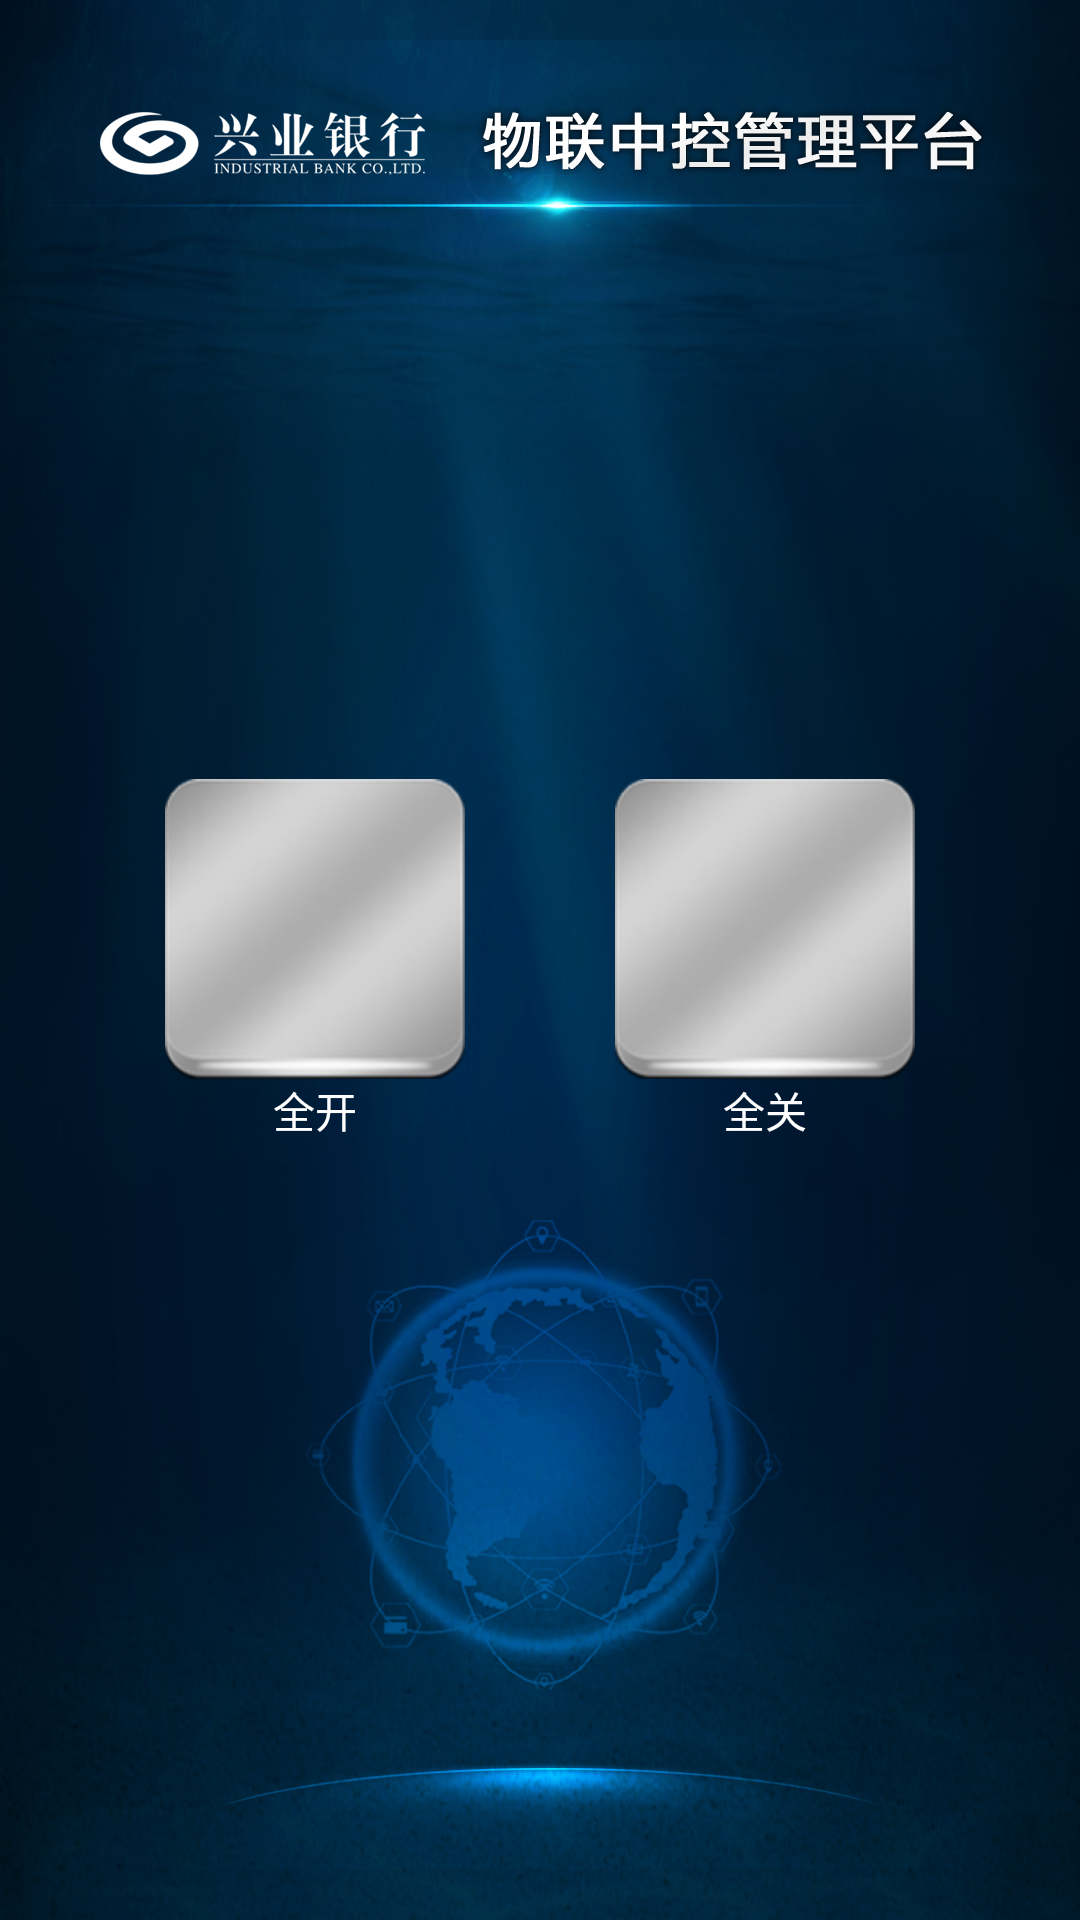

Here is an Android app screen rendered from its layout file. Give the layout XML and the strings, colors and styles it references.
<!-- AndroidManifest.xml: application theme AppTheme -->
<!-- res/layout/activity_dianyuan.xml -->
<?xml version="1.0" encoding="utf-8"?>
<LinearLayout xmlns:android="http://schemas.android.com/apk/res/android"
    xmlns:app="http://schemas.android.com/apk/res-auto"
    xmlns:tools="http://schemas.android.com/tools"
    android:layout_width="match_parent"
    android:layout_height="match_parent"
    android:background="@mipmap/main_bg"
    android:gravity="center"
    android:orientation="horizontal"
    tools:context=".ui.DianyuanActivity">


    <LinearLayout
        android:layout_width="wrap_content"
        android:layout_height="wrap_content"
        android:gravity="center_horizontal"
        android:orientation="vertical">

        <ImageButton
            android:id="@+id/dy_all_open"
            android:layout_width="@dimen/btn_bg_1"
            android:layout_height="@dimen/btn_bg_1"
            android:background="@drawable/btn_status_1"
            android:scaleType="fitCenter"
            android:src="@drawable/imgbtn_qk" />

        <TextView
            android:layout_width="wrap_content"
            android:layout_height="wrap_content"
            android:text="全开"
            android:textColor="@color/white" />
    </LinearLayout>


    <LinearLayout
        android:layout_width="wrap_content"
        android:layout_height="wrap_content"
        android:layout_marginLeft="@dimen/dp_50"
        android:gravity="center_horizontal"
        android:orientation="vertical">

        <ImageButton
            android:id="@+id/dy_all_close"
            android:layout_width="@dimen/btn_bg_1"
            android:layout_height="@dimen/btn_bg_1"
            android:background="@drawable/btn_status_1"
            android:scaleType="fitCenter"
            android:src="@drawable/imgbtn_qg" />

        <TextView
            android:layout_width="wrap_content"
            android:layout_height="wrap_content"
            android:text="全关"
            android:textColor="@color/white" />
    </LinearLayout>


</LinearLayout>
<!-- resources referenced by this layout -->
<resources>
  <color name="white">#FFFFFFFF</color>
  <dimen name="btn_bg_1">100dp</dimen>
  <dimen name="dp_50">50dp</dimen>
  <!-- drawable btn_status_1 (drawable) -->
  <?xml version="1.0" encoding="utf-8"?>
  <selector xmlns:android="http://schemas.android.com/apk/res/android">
  
      <item android:drawable="@drawable/btn_bg_y_1" android:state_pressed="true" />
      <item android:drawable="@drawable/btn_bg_n_1" android:state_enabled="false" />
      <item android:drawable="@drawable/btn_bg_n_1" />
  
  </selector>
  <!-- drawable imgbtn_qg (drawable) -->
  <?xml version="1.0" encoding="utf-8"?>
  <layer-list xmlns:android="http://schemas.android.com/apk/res/android">
      <item
          android:bottom="20dp"
          android:top="20dp">
          <bitmap android:src="@drawable/dy_all_close" />
      </item>
  </layer-list>
  <!-- drawable imgbtn_qk (drawable) -->
  <?xml version="1.0" encoding="utf-8"?>
  <layer-list xmlns:android="http://schemas.android.com/apk/res/android">
      <item
          android:bottom="20dp"
          android:top="20dp">
          <bitmap android:src="@drawable/dy_all_open" />
      </item>
  </layer-list>
  <!-- mipmap main_bg: png bitmap (mipmap-mdpi, 825442 bytes) -->
  <style name="AppTheme" parent="Theme.AppCompat.Light.NoActionBar">
          
          <item name="colorPrimary">@color/colorPrimary</item>
          <item name="colorPrimaryDark">@color/colorPrimaryDark</item>
          <item name="colorAccent">@color/colorAccent</item>
      </style>
  <!-- drawable btn_bg_y_1: png bitmap (drawable-mdpi, 36446 bytes) -->
  <!-- drawable btn_bg_n_1: png bitmap (drawable-mdpi, 18224 bytes) -->
  <!-- not gathered from this repository: default colours our renderer supplied (Android Studio template values) -->
  <color name="colorPrimary">#FF6200EE</color>
  <color name="colorPrimaryDark">#FF3700B3</color>
  <color name="colorAccent">#FF03DAC5</color>
</resources>
